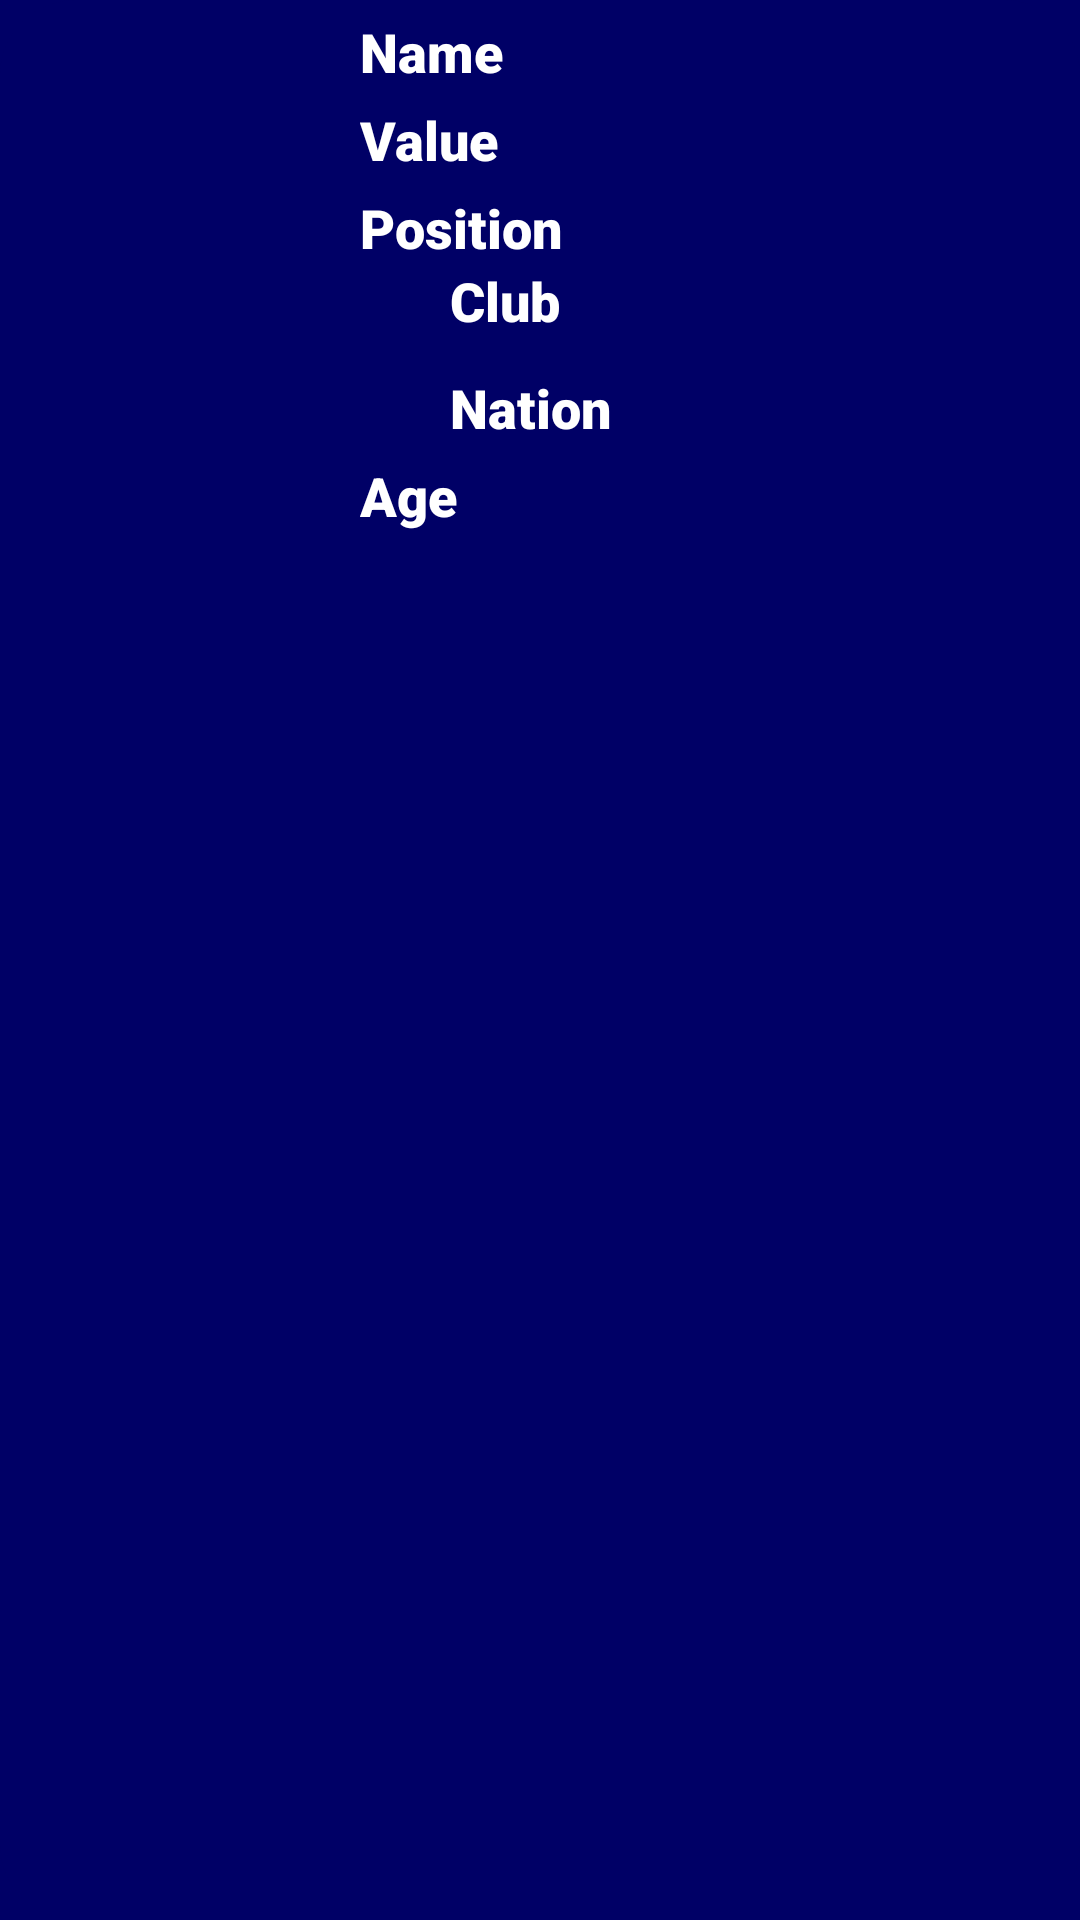

Produce the Android XML layout that renders to this screen, including the resource entries it uses.
<!-- AndroidManifest.xml: application theme Theme.NewApplication -->
<!-- res/layout/player_items.xml -->
<?xml version="1.0" encoding="utf-8"?>
<androidx.constraintlayout.widget.ConstraintLayout
    xmlns:android="http://schemas.android.com/apk/res/android"
    xmlns:app="http://schemas.android.com/apk/res-auto"
    xmlns:tools="http://schemas.android.com/tools"
    android:layout_width="match_parent"
    android:layout_height="wrap_content"
    android:layout_margin="10dp"
    android:background="@drawable/card_shape">

    <ImageView
        android:id="@+id/playerPhoto"
        android:layout_width="100dp"
        android:layout_height="180dp"
        android:layout_margin="10dp"
        app:layout_constraintBottom_toBottomOf="parent"
        app:layout_constraintStart_toStartOf="parent"
        app:layout_constraintEnd_toStartOf="@id/leftToLabelsBarrier"
        app:layout_constraintTop_toTopOf="parent">

    </ImageView>


    <TextView
        android:id="@+id/Name"
        style="@style/LabelStyle"
        android:text="@string/name"
        app:layout_constraintStart_toEndOf="@+id/leftToLabelsBarrier"
        app:layout_constraintTop_toTopOf="parent" />

    <TextView
        android:id="@+id/Value"
        style="@style/LabelStyle"
        android:text="@string/value"
        app:layout_constraintStart_toEndOf="@+id/leftToLabelsBarrier"
        app:layout_constraintTop_toBottomOf="@id/Name" />

    <TextView
        android:id="@+id/position"
        style="@style/LabelStyle"
        android:text="@string/position"
        app:layout_constraintBottom_toTopOf="@id/clubBarrier"
        app:layout_constraintStart_toEndOf="@+id/leftToLabelsBarrier"
        app:layout_constraintTop_toBottomOf="@id/Value">

    </TextView>


    <ImageView
        android:id="@+id/clubLogo"
        style="@style/PlayerLogoStyle"
        app:layout_constraintBottom_toTopOf="@id/clubBarrierBottom"
        app:layout_constraintEnd_toStartOf="@id/club"
        app:layout_constraintStart_toEndOf="@+id/leftToLabelsBarrier"
        app:layout_constraintTop_toBottomOf="@id/position">

    </ImageView>

    <TextView
        android:id="@+id/club"
        style="@style/LabelStyle"
        android:layout_width="wrap_content"
        android:text="@string/club"
        app:layout_constraintBaseline_toBaselineOf="@id/clubLogo"
        app:layout_constraintBottom_toTopOf="@id/clubBarrierBottom"
        app:layout_constraintStart_toEndOf="@+id/clubLogo"
        app:layout_constraintTop_toBottomOf="@id/position" />


    <ImageView
        android:id="@+id/nationLogo"
        style="@style/PlayerLogoStyle"
        app:layout_constraintBottom_toBottomOf="@id/nationBarrier"
        app:layout_constraintStart_toEndOf="@+id/leftToLabelsBarrier"
        app:layout_constraintTop_toBottomOf="@id/clubBarrierBottom">

    </ImageView>

    <TextView
        android:id="@+id/nation"
        style="@style/LabelStyle"
        android:text="@string/nation"
        app:layout_constraintBaseline_toBaselineOf="@id/nationLogo"
        app:layout_constraintStart_toEndOf="@+id/nationLogo"
        app:layout_constraintTop_toBottomOf="@id/clubBarrierBottom" />

    <TextView
        android:id="@+id/age"
        style="@style/LabelStyle"
        android:text="@string/age"
        app:layout_constraintStart_toEndOf="@id/leftToLabelsBarrier"
        app:layout_constraintTop_toBottomOf="@id/nationBarrier" />

    <androidx.constraintlayout.widget.Barrier
        android:id="@+id/clubBarrier"
        android:layout_width="wrap_content"
        android:layout_height="wrap_content"
        app:barrierDirection="top"
        app:constraint_referenced_ids="clubLogo,club"
        tools:layout_editor_absoluteY="190dp" />

    <androidx.constraintlayout.widget.Barrier
        android:id="@+id/clubBarrierBottom"
        android:layout_width="wrap_content"
        android:layout_height="wrap_content"
        app:barrierDirection="bottom"
        app:constraint_referenced_ids="clubLogo,club"
        tools:layout_editor_absoluteY="190dp" />

    <androidx.constraintlayout.widget.Barrier
        android:id="@+id/nationBarrier"
        android:layout_width="wrap_content"
        android:layout_height="wrap_content"
        app:barrierDirection="bottom"
        app:constraint_referenced_ids="nation,nationLogo" />

    <androidx.constraintlayout.widget.Barrier
        android:id="@+id/leftToLabelsBarrier"
        android:layout_width="wrap_content"
        android:layout_height="wrap_content"
        app:barrierDirection="end"
        app:constraint_referenced_ids="playerPhoto"
        tools:layout_editor_absoluteX="392dp" />

</androidx.constraintlayout.widget.ConstraintLayout>
<!-- resources referenced by this layout -->
<resources>
  <!-- drawable card_shape (drawable) -->
  <?xml version="1.0" encoding="utf-8"?>
  <shape xmlns:android="http://schemas.android.com/apk/res/android">
  <solid android:color="@color/mainColor"/>
      <corners android:radius="25dp"/>
  </shape>
  <string name="age">Age</string>
  <string name="club">Club</string>
  <string name="name">Name</string>
  <string name="nation">Nation</string>
  <string name="position">Position</string>
  <string name="value">Value</string>
  <style name="LabelStyle">
          <item name="android:layout_height"> wrap_content</item>
          <item name="android:layout_width">wrap_content</item>
          <item name="android:fontFamily">sans-serif-black</item>
          <item name="android:textSize">18sp</item>
          <item name="android:textColor">@color/secondaryColor</item>
          <item name="android:layout_marginTop">5dp</item>
      </style>
  <style name="PlayerLogoStyle">
          <item name="android:layout_height">30dp</item>
          <item name="android:layout_width">30dp</item>
      </style>
  <style name="Theme.NewApplication" parent="Theme.MaterialComponents.DayNight.DarkActionBar">
          
          <item name="colorPrimary">@color/mainColor</item>
          <item name="colorPrimaryVariant">@color/green</item>
          <item name="colorOnPrimary">@color/secondaryColor</item>
          <item name="android:windowBackground">@color/mainColor</item>
          
          <item name="colorSecondary">@color/teal_200</item>
          <item name="colorSecondaryVariant">@color/teal_700</item>
          <item name="colorOnSecondary">@color/black</item>
          
          <item name="android:statusBarColor" tools:targetApi="l">?attr/colorPrimaryVariant</item>
          
      </style>
  <color name="mainColor">#000066</color>
  <color name="secondaryColor">#FFFFFFFF</color>
  <color name="green">#4CAF50</color>
  <color name="teal_200">#FF03DAC5</color>
  <color name="teal_700">#FF018786</color>
  <color name="black">#FF000000</color>
</resources>
